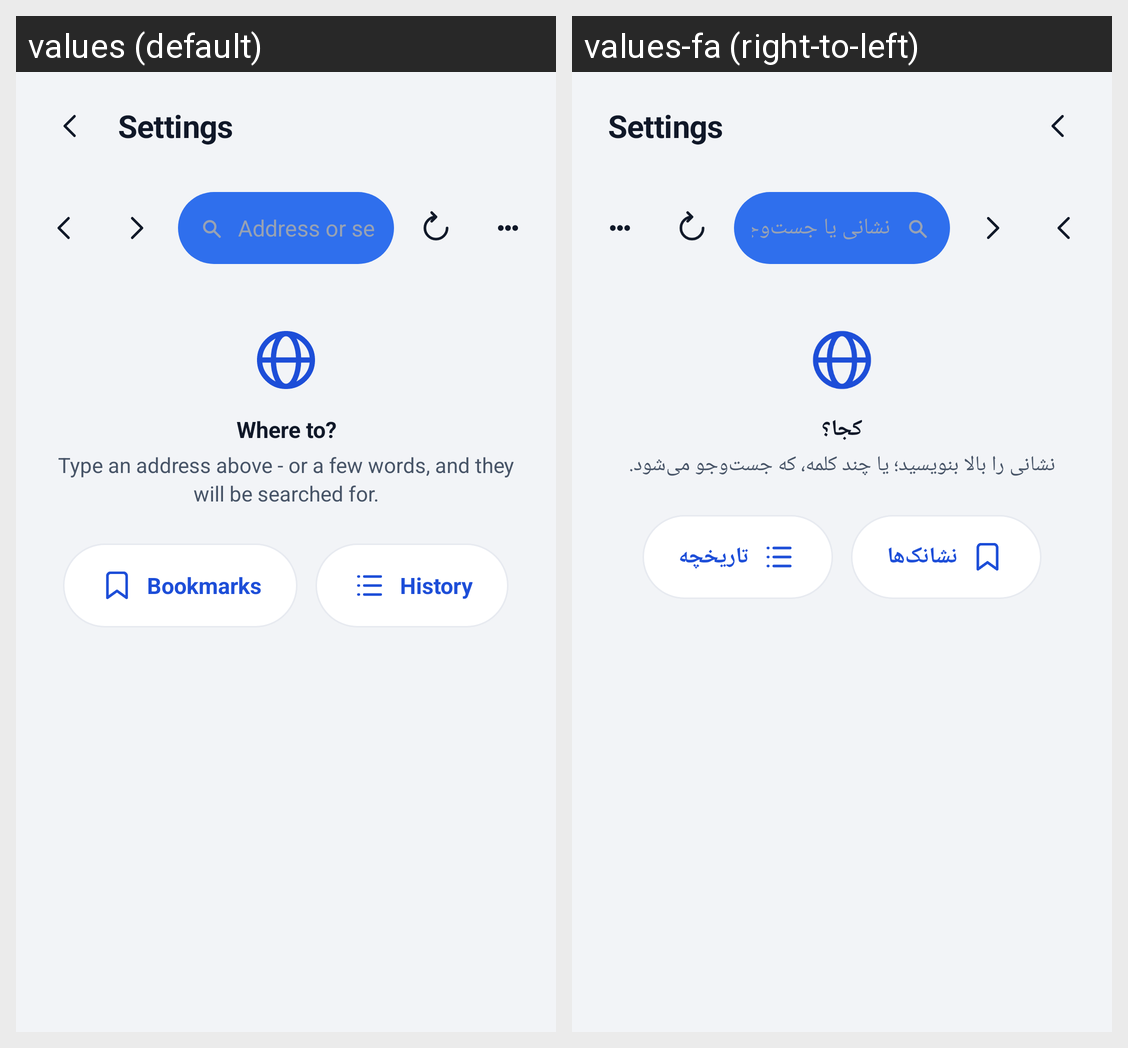

Here is an Android app screen in its default locale and in the app's own translations. Write out the translated-string differences for the strings that appear on this screen.
Android screen res/layout/activity_browser.xml rendered under 2 locales, left to right: values (default), values-fa (right-to-left). Device: Nexus 5 (rendered at 1080×1920; each locale shown at half size, 540×960, under a caption strip naming it); theme Theme.AppHub.
Strings drawn on this screen, with the default value and each locale's value (text and hints the layout hard-codes, and strings that could not be matched under every locale, appear in the picture but are not listed):

browser_address_hint
  values: Address or search
  values-fa: نشانی یا جست‌وجو

browser_start_title
  values: Where to?
  values-fa: کجا؟

browser_start_message
  values: Type an address above - or a few words, and they will be searched for.
  values-fa: نشانی را بالا بنویسید؛ یا چند کلمه، که جست‌وجو می‌شود.

browser_bookmarks
  values: Bookmarks
  values-fa: نشانک‌ها

browser_history
  values: History
  values-fa: تاریخچه
